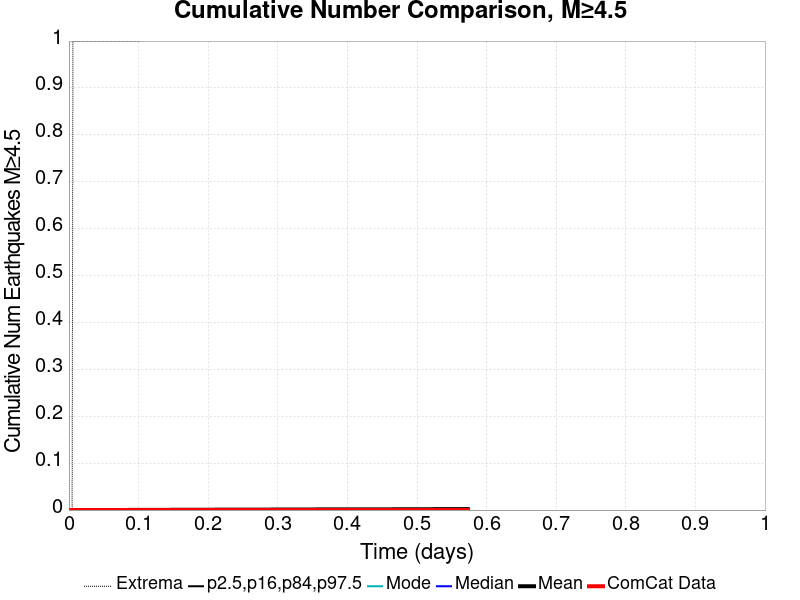

Values plotted in this chart, from the file beside it:
Time (days), ComCat Data, Simulation Mean, Simulation Median, Simulation Mode, Simulation Minimum, Simulation Maximum, 2.5 %-ile, 16 %-ile, 84 %-ile, 97.5 %-ile
0.0, 0.0, 0.0, 0.0, 0.0, 0.0, 0.0, 0.0, 0.0, 0.0, 0.0
0.001148, 0.0, 0.0, 0.0, 0.0, 0.0, 0.0, 0.0, 0.0, 0.0, 0.0
0.002297, 0.0, 0.0, 0.0, 0.0, 0.0, 0.0, 0.0, 0.0, 0.0, 0.0
0.003445, 0.0, 0.0, 0.0, 0.0, 0.0, 0.0, 0.0, 0.0, 0.0, 0.0
0.004593, 0.0, 0.0, 0.0, 0.0, 0.0, 0.0, 0.0, 0.0, 0.0, 0.0
0.005742, 0.0, 1.0E-5, 0.0, 0.0, 0.0, 1.0, 0.0, 0.0, 0.0, 0.0
0.00689, 0.0, 2.0E-5, 0.0, 0.0, 0.0, 1.0, 0.0, 0.0, 0.0, 0.0
0.008038, 0.0, 2.0E-5, 0.0, 0.0, 0.0, 1.0, 0.0, 0.0, 0.0, 0.0
0.009187, 0.0, 2.0E-5, 0.0, 0.0, 0.0, 1.0, 0.0, 0.0, 0.0, 0.0
0.01033, 0.0, 2.0E-5, 0.0, 0.0, 0.0, 1.0, 0.0, 0.0, 0.0, 0.0
0.01148, 0.0, 2.0E-5, 0.0, 0.0, 0.0, 1.0, 0.0, 0.0, 0.0, 0.0
0.01263, 0.0, 2.0E-5, 0.0, 0.0, 0.0, 1.0, 0.0, 0.0, 0.0, 0.0
0.01378, 0.0, 3.0E-5, 0.0, 0.0, 0.0, 1.0, 0.0, 0.0, 0.0, 0.0
0.01493, 0.0, 3.0E-5, 0.0, 0.0, 0.0, 1.0, 0.0, 0.0, 0.0, 0.0
0.01608, 0.0, 3.0E-5, 0.0, 0.0, 0.0, 1.0, 0.0, 0.0, 0.0, 0.0
0.01722, 0.0, 3.0E-5, 0.0, 0.0, 0.0, 1.0, 0.0, 0.0, 0.0, 0.0
0.01837, 0.0, 3.0E-5, 0.0, 0.0, 0.0, 1.0, 0.0, 0.0, 0.0, 0.0
0.01952, 0.0, 4.0E-5, 0.0, 0.0, 0.0, 1.0, 0.0, 0.0, 0.0, 0.0
0.02067, 0.0, 4.0E-5, 0.0, 0.0, 0.0, 1.0, 0.0, 0.0, 0.0, 0.0
0.02182, 0.0, 4.0E-5, 0.0, 0.0, 0.0, 1.0, 0.0, 0.0, 0.0, 0.0
0.02297, 0.0, 4.0E-5, 0.0, 0.0, 0.0, 1.0, 0.0, 0.0, 0.0, 0.0
0.02411, 0.0, 4.0E-5, 0.0, 0.0, 0.0, 1.0, 0.0, 0.0, 0.0, 0.0
0.02526, 0.0, 5.0E-5, 0.0, 0.0, 0.0, 1.0, 0.0, 0.0, 0.0, 0.0
0.02641, 0.0, 5.0E-5, 0.0, 0.0, 0.0, 1.0, 0.0, 0.0, 0.0, 0.0
0.02756, 0.0, 6.0E-5, 0.0, 0.0, 0.0, 1.0, 0.0, 0.0, 0.0, 0.0
0.02871, 0.0, 6.0E-5, 0.0, 0.0, 0.0, 1.0, 0.0, 0.0, 0.0, 0.0
0.02986, 0.0, 7.0E-5, 0.0, 0.0, 0.0, 1.0, 0.0, 0.0, 0.0, 0.0
0.031, 0.0, 9.0E-5, 0.0, 0.0, 0.0, 1.0, 0.0, 0.0, 0.0, 0.0
0.03215, 0.0, 1.0E-4, 0.0, 0.0, 0.0, 1.0, 0.0, 0.0, 0.0, 0.0
0.0333, 0.0, 1.0E-4, 0.0, 0.0, 0.0, 1.0, 0.0, 0.0, 0.0, 0.0
0.03445, 0.0, 1.0E-4, 0.0, 0.0, 0.0, 1.0, 0.0, 0.0, 0.0, 0.0
0.0356, 0.0, 1.0E-4, 0.0, 0.0, 0.0, 1.0, 0.0, 0.0, 0.0, 0.0
0.03675, 0.0, 1.0E-4, 0.0, 0.0, 0.0, 1.0, 0.0, 0.0, 0.0, 0.0
0.03789, 0.0, 1.2E-4, 0.0, 0.0, 0.0, 1.0, 0.0, 0.0, 0.0, 0.0
0.03904, 0.0, 1.3E-4, 0.0, 0.0, 0.0, 1.0, 0.0, 0.0, 0.0, 0.0
0.04019, 0.0, 1.3E-4, 0.0, 0.0, 0.0, 1.0, 0.0, 0.0, 0.0, 0.0
0.04134, 0.0, 1.3E-4, 0.0, 0.0, 0.0, 1.0, 0.0, 0.0, 0.0, 0.0
0.04249, 0.0, 1.3E-4, 0.0, 0.0, 0.0, 1.0, 0.0, 0.0, 0.0, 0.0
0.04364, 0.0, 1.3E-4, 0.0, 0.0, 0.0, 1.0, 0.0, 0.0, 0.0, 0.0
0.04478, 0.0, 1.3E-4, 0.0, 0.0, 0.0, 1.0, 0.0, 0.0, 0.0, 0.0
0.04593, 0.0, 1.4E-4, 0.0, 0.0, 0.0, 1.0, 0.0, 0.0, 0.0, 0.0
0.04708, 0.0, 1.6E-4, 0.0, 0.0, 0.0, 1.0, 0.0, 0.0, 0.0, 0.0
0.04823, 0.0, 1.7E-4, 0.0, 0.0, 0.0, 1.0, 0.0, 0.0, 0.0, 0.0
0.04938, 0.0, 1.7E-4, 0.0, 0.0, 0.0, 1.0, 0.0, 0.0, 0.0, 0.0
0.05053, 0.0, 1.7E-4, 0.0, 0.0, 0.0, 1.0, 0.0, 0.0, 0.0, 0.0
0.05167, 0.0, 1.8E-4, 0.0, 0.0, 0.0, 1.0, 0.0, 0.0, 0.0, 0.0
0.05282, 0.0, 1.8E-4, 0.0, 0.0, 0.0, 1.0, 0.0, 0.0, 0.0, 0.0
0.05397, 0.0, 1.9E-4, 0.0, 0.0, 0.0, 1.0, 0.0, 0.0, 0.0, 0.0
0.05512, 0.0, 1.9E-4, 0.0, 0.0, 0.0, 1.0, 0.0, 0.0, 0.0, 0.0
0.05627, 0.0, 1.9E-4, 0.0, 0.0, 0.0, 1.0, 0.0, 0.0, 0.0, 0.0
0.05742, 0.0, 1.9E-4, 0.0, 0.0, 0.0, 1.0, 0.0, 0.0, 0.0, 0.0
0.05856, 0.0, 2.0E-4, 0.0, 0.0, 0.0, 1.0, 0.0, 0.0, 0.0, 0.0
0.05971, 0.0, 2.0E-4, 0.0, 0.0, 0.0, 1.0, 0.0, 0.0, 0.0, 0.0
0.06086, 0.0, 2.0E-4, 0.0, 0.0, 0.0, 1.0, 0.0, 0.0, 0.0, 0.0
0.06201, 0.0, 2.0E-4, 0.0, 0.0, 0.0, 1.0, 0.0, 0.0, 0.0, 0.0
0.06316, 0.0, 2.0E-4, 0.0, 0.0, 0.0, 1.0, 0.0, 0.0, 0.0, 0.0
0.06431, 0.0, 2.0E-4, 0.0, 0.0, 0.0, 1.0, 0.0, 0.0, 0.0, 0.0
0.06545, 0.0, 2.0E-4, 0.0, 0.0, 0.0, 1.0, 0.0, 0.0, 0.0, 0.0
0.0666, 0.0, 2.1E-4, 0.0, 0.0, 0.0, 1.0, 0.0, 0.0, 0.0, 0.0
0.06775, 0.0, 2.2E-4, 0.0, 0.0, 0.0, 1.0, 0.0, 0.0, 0.0, 0.0
... 440 more rows
